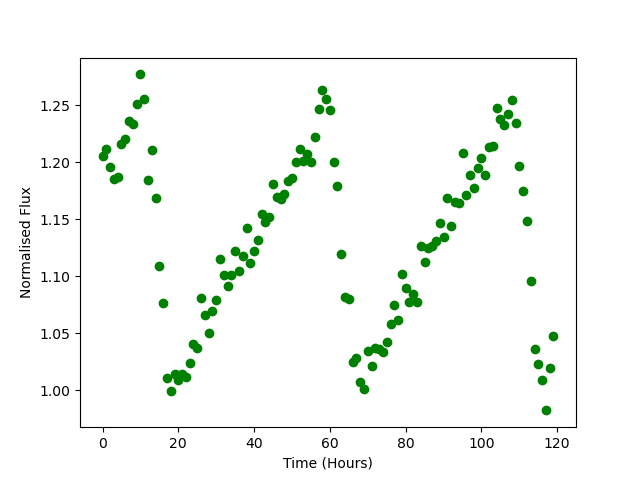

Source data for this figure (header and first rows):
Time, Flux
0.0, 1.205
1.0, 1.212
2.0, 1.195
3.0, 1.185
4.0, 1.187
5.0, 1.216
6.0, 1.22
7.0, 1.236
8.0, 1.234
9.0, 1.251
10.0, 1.277
11.0, 1.255
12.0, 1.185
13.0, 1.211
14.0, 1.169
15.0, 1.109
16.0, 1.076
17.0, 1.011
18.0, 0.9994
19.0, 1.014
20.0, 1.009
21.0, 1.015
22.0, 1.012
23.0, 1.024
24.0, 1.041
25.0, 1.038
26.0, 1.081
27.0, 1.066
28.0, 1.05
29.0, 1.07
30.0, 1.08
31.0, 1.115
32.0, 1.101
33.0, 1.091
34.0, 1.101
35.0, 1.122
36.0, 1.105
37.0, 1.117
38.0, 1.142
39.0, 1.112
40.0, 1.122
41.0, 1.131
42.0, 1.155
43.0, 1.147
44.0, 1.152
45.0, 1.181
46.0, 1.169
47.0, 1.168
48.0, 1.172
49.0, 1.183
50.0, 1.186
51.0, 1.2
52.0, 1.212
53.0, 1.201
54.0, 1.207
55.0, 1.2
56.0, 1.222
57.0, 1.246
58.0, 1.263
59.0, 1.255
... 60 more rows
